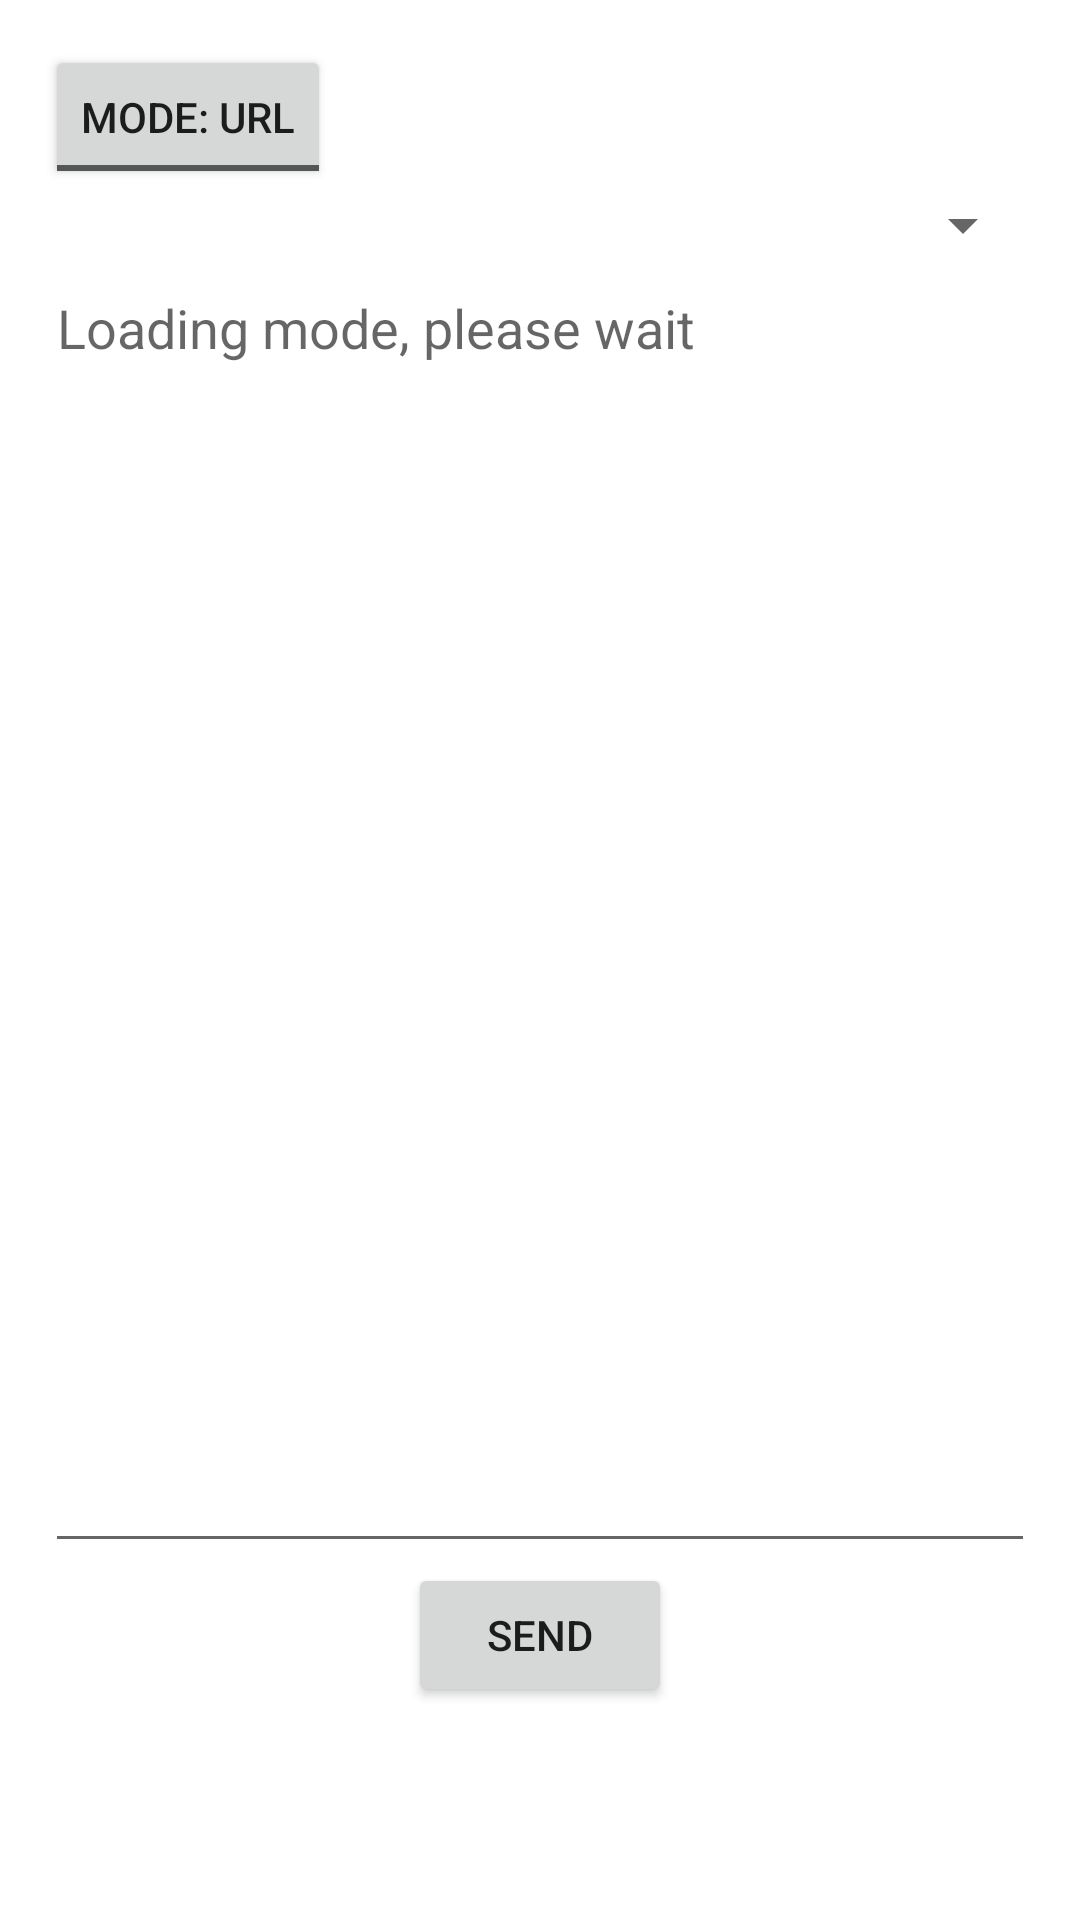

Here is an Android app screen rendered from its layout file. Give the layout XML and the strings, colors and styles it references.
<!-- AndroidManifest.xml: application theme Theme.RemoteControlClient -->
<!-- res/layout/fragment_surf_website.xml -->
<?xml version="1.0" encoding="utf-8"?>
<LinearLayout xmlns:android="http://schemas.android.com/apk/res/android"
    xmlns:tools="http://schemas.android.com/tools"
    android:layout_width="match_parent"
    android:layout_height="match_parent"
    android:orientation="vertical"
    android:padding="@dimen/fragment_padding"
    tools:context=".fragment.SurfWebsiteFragment">

    <ToggleButton
        android:id="@+id/surf_website_mode_toggle"
        android:layout_width="wrap_content"
        android:layout_height="wrap_content"
        android:textOff="@string/surf_website_mode_toggle_url_text"
        android:textOn="@string/surf_website_mode_toggle_search_text" />

    <Spinner
        android:id="@+id/browser_chooser"
        android:layout_width="match_parent"
        android:layout_height="wrap_content" />

    <EditText
        android:id="@+id/content_input"
        android:layout_width="match_parent"
        android:layout_height="0dp"
        android:layout_weight="1"
        android:autofillHints="content"
        android:gravity="start|top"
        android:hint="@string/hint_for_surf_website_default"
        android:inputType="textUri" />

    <Button
        android:id="@+id/send_command_button"
        android:layout_width="wrap_content"
        android:layout_height="wrap_content"
        android:layout_gravity="center"
        android:layout_marginBottom="20dp"
        android:text="@string/send_command_button_text" />

    <ProgressBar
        android:id="@+id/getting_command_result_progress_bar"
        style="@style/Widget.AppCompat.ProgressBar.Horizontal"
        android:layout_width="match_parent"
        android:layout_height="wrap_content"
        android:layout_marginBottom="20dp"
        android:max="100"
        android:visibility="invisible" />
</LinearLayout>
<!-- resources referenced by this layout -->
<resources>
  <dimen name="fragment_padding">15dp</dimen>
  <string name="hint_for_surf_website_default">Loading mode, please wait</string>
  <string name="send_command_button_text">Send</string>
  <string name="surf_website_mode_toggle_search_text">Mode: Search</string>
  <string name="surf_website_mode_toggle_url_text">Mode: Url</string>
  <style name="Theme.RemoteControlClient" parent="Theme.MaterialComponents.DayNight.NoActionBar">
          
          <item name="colorPrimary">@color/purple_500</item>
          <item name="colorPrimaryVariant">@color/purple_700</item>
          <item name="colorOnPrimary">@color/white</item>
          
          <item name="colorSecondary">@color/teal_200</item>
          <item name="colorSecondaryVariant">@color/teal_700</item>
          <item name="colorOnSecondary">@color/black</item>
          
          <item name="android:statusBarColor" tools:targetApi="l">?attr/colorPrimaryVariant</item>
          
      </style>
  <color name="purple_500">#FF6200EE</color>
  <color name="purple_700">#FF3700B3</color>
  <color name="white">#FFFFFFFF</color>
  <color name="teal_200">#FF03DAC5</color>
  <color name="teal_700">#FF018786</color>
  <color name="black">#FF000000</color>
</resources>
